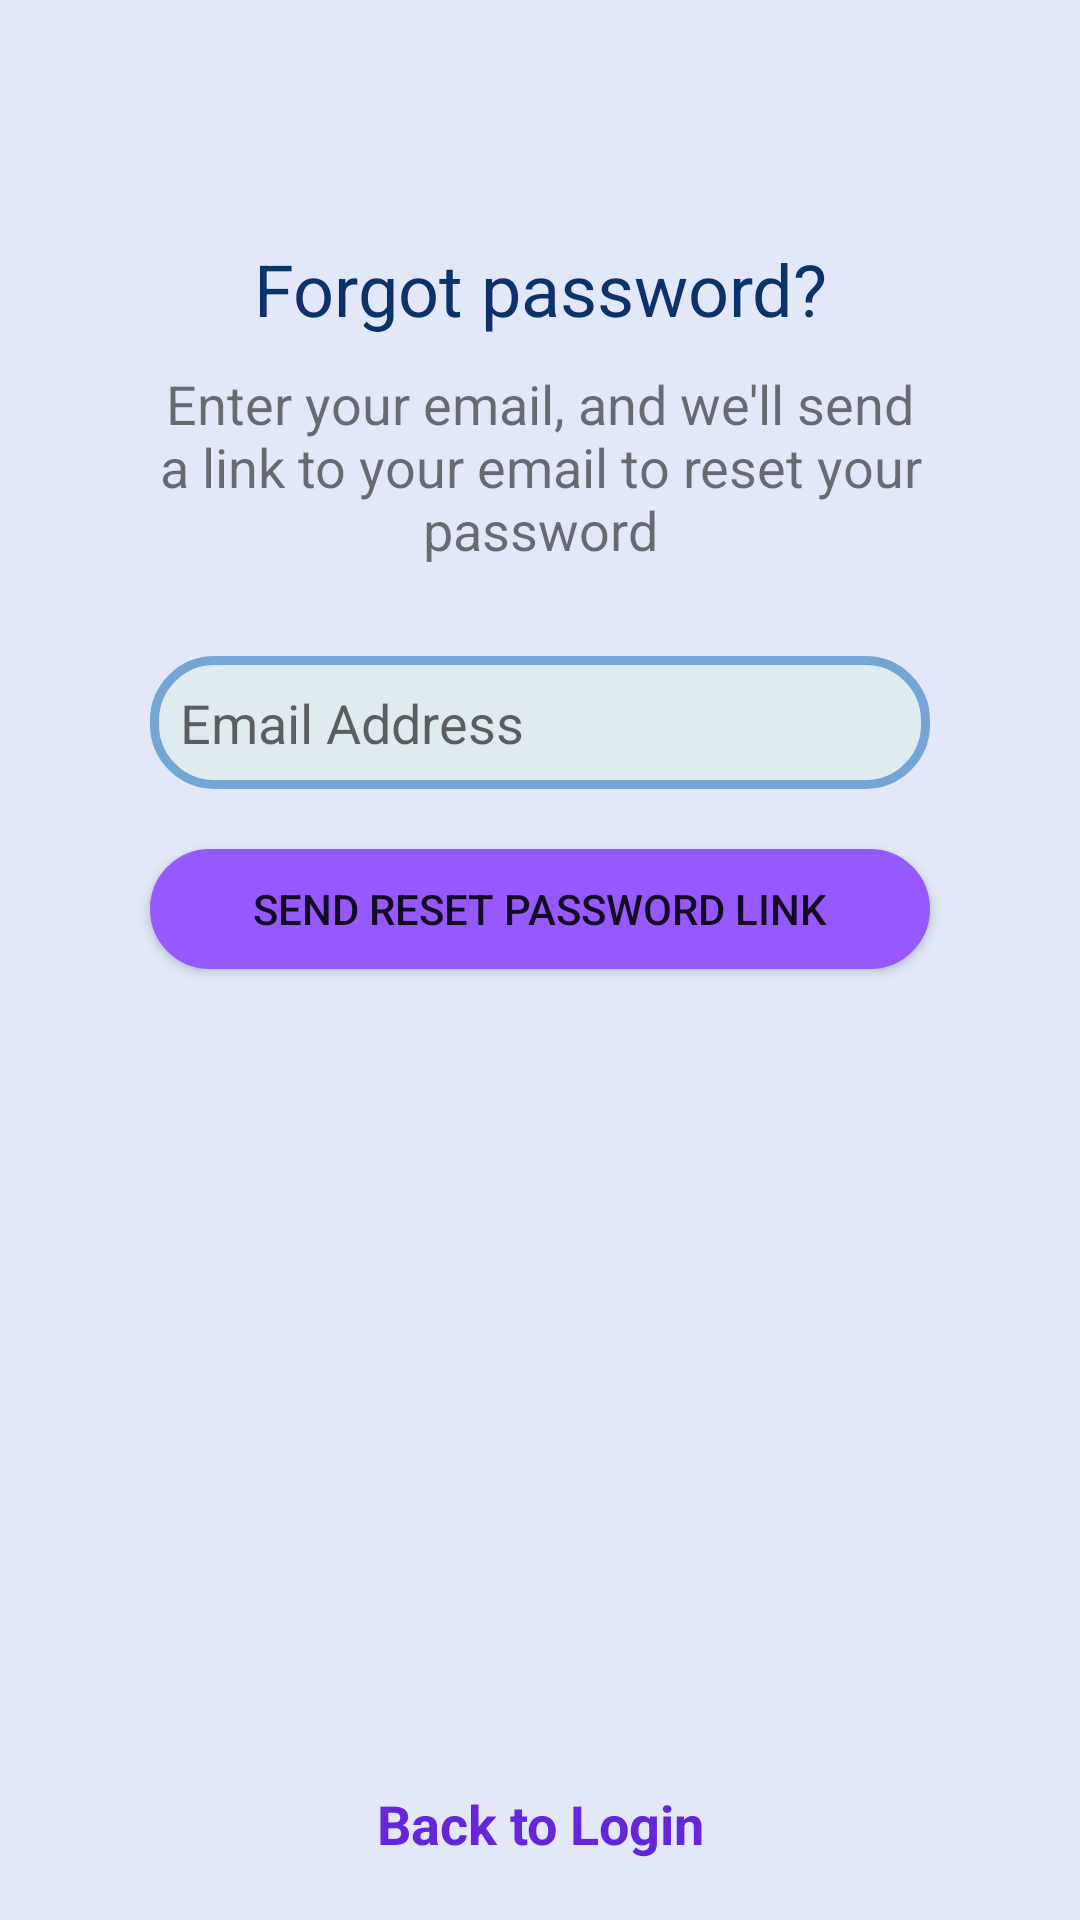

The Android layout XML behind this screen, and the referenced resources:
<!-- AndroidManifest.xml: application theme Theme.GroupAlarmSync -->
<!-- res/layout/activity_password_reset.xml -->
<?xml version="1.0" encoding="utf-8"?>
<androidx.constraintlayout.widget.ConstraintLayout xmlns:android="http://schemas.android.com/apk/res/android"
    xmlns:app="http://schemas.android.com/apk/res-auto"
    xmlns:tools="http://schemas.android.com/tools"
    android:layout_width="match_parent"
    android:layout_height="match_parent"
    android:background="#E2E8F8"
    tools:context=".PasswordResetActivity">

    <TextView
        android:id="@+id/textView5"
        android:layout_width="wrap_content"
        android:layout_height="wrap_content"
        android:layout_marginTop="80dp"
        android:text="Forgot password?"
        android:textColor="#0C326A"
        android:textSize="24sp"
        app:layout_constraintEnd_toEndOf="parent"
        app:layout_constraintHorizontal_bias="0.5"
        app:layout_constraintStart_toStartOf="parent"
        app:layout_constraintTop_toTopOf="parent" />

    <EditText
        android:id="@+id/emailCheckEditText"
        android:layout_width="0dp"
        android:layout_height="wrap_content"
        android:layout_marginStart="50dp"
        android:layout_marginLeft="50dp"
        android:layout_marginTop="30dp"
        android:layout_marginEnd="50dp"
        android:layout_marginRight="50dp"
        android:background="@drawable/typing_design"
        android:ems="10"
        android:hint="Email Address"
        android:inputType="textEmailAddress"
        android:padding="10dp"
        app:layout_constraintEnd_toEndOf="parent"
        app:layout_constraintHorizontal_bias="0.0"
        app:layout_constraintStart_toStartOf="parent"
        app:layout_constraintTop_toBottomOf="@+id/textView6" />

    <Button
        android:id="@+id/resetLinkBtn"
        android:layout_width="0dp"
        android:layout_height="40dp"
        android:layout_marginStart="50dp"
        android:layout_marginLeft="50dp"
        android:layout_marginTop="20dp"
        android:layout_marginEnd="50dp"
        android:layout_marginRight="50dp"
        android:background="@drawable/button_designs"
        android:text="Send reset password link"
        app:backgroundTint="#9559FF"
        app:layout_constraintEnd_toEndOf="parent"
        app:layout_constraintHorizontal_bias="0.5"
        app:layout_constraintStart_toStartOf="parent"
        app:layout_constraintTop_toBottomOf="@+id/emailCheckEditText" />

    <TextView
        android:id="@+id/errorStatus"
        android:layout_width="wrap_content"
        android:layout_height="wrap_content"
        android:text="*account not found"
        android:textColor="#FF3232"
        android:visibility="invisible"
        app:layout_constraintBottom_toTopOf="@+id/emailCheckEditText"
        app:layout_constraintStart_toStartOf="@+id/emailCheckEditText" />

    <TextView
        android:id="@+id/textView6"
        android:layout_width="0dp"
        android:layout_height="wrap_content"
        android:layout_marginStart="50dp"
        android:layout_marginLeft="50dp"
        android:layout_marginTop="10dp"
        android:layout_marginEnd="50dp"
        android:layout_marginRight="50dp"
        android:gravity="center_horizontal"
        android:text="Enter your email, and we'll send a link to your email to reset your password"
        android:textSize="18sp"
        app:layout_constraintEnd_toEndOf="parent"
        app:layout_constraintHorizontal_bias="0.5"
        app:layout_constraintStart_toStartOf="parent"
        app:layout_constraintTop_toBottomOf="@+id/textView5" />

    <TextView
        android:id="@+id/loginFromPasswordReset"
        android:layout_width="wrap_content"
        android:layout_height="wrap_content"
        android:layout_marginBottom="20dp"
        android:gravity="center"
        android:text="Back to Login"
        android:textColor="#6525D8"
        android:textSize="18sp"
        android:textStyle="bold"
        app:layout_constraintBottom_toBottomOf="parent"
        app:layout_constraintEnd_toEndOf="parent"
        app:layout_constraintHorizontal_bias="0.5"
        app:layout_constraintStart_toStartOf="parent" />
</androidx.constraintlayout.widget.ConstraintLayout>
<!-- resources referenced by this layout -->
<resources>
  <!-- drawable button_designs (drawable) -->
  <?xml version="1.0" encoding="utf-8"?>
  <selector xmlns:android="http://schemas.android.com/apk/res/android">
      <item>
          <shape>
              <gradient
                  android:angle="90"
                  android:startColor="#CFCECE"
                  android:centerColor="#FFFFFF"
                  android:endColor="#CFCECE"/>
  
              <corners
                  android:radius="50dp"/>
  
              <stroke
                  android:width="3dp"
                  android:color="#8CA1F1"/>
          </shape>
      </item>
  </selector>
  <!-- drawable typing_design (drawable) -->
  <?xml version="1.0" encoding="utf-8"?>
  <selector xmlns:android="http://schemas.android.com/apk/res/android">
      <item>
          <shape>
              <solid android:color="#E0EBEF"/>
  
              <corners
                  android:radius="20dp"/>
  
              <stroke
                  android:width="3dp"
                  android:color="#73A5D6"/>
          </shape>
      </item>
  </selector>
  <style name="Theme.GroupAlarmSync" parent="Theme.MaterialComponents.DayNight.NoActionBar">
          
          <item name="colorPrimary">@color/purple_500</item>
          <item name="colorPrimaryVariant">@color/transparent</item>
          <item name="colorOnPrimary">@color/white</item>
          
          <item name="colorSecondary">@color/teal_200</item>
          <item name="colorSecondaryVariant">@color/teal_700</item>
          <item name="colorOnSecondary">@color/black</item>
          
          <item name="android:statusBarColor" tools:targetApi="l">?attr/colorPrimaryVariant</item>
          
      </style>
  <color name="purple_500">#FF6200EE</color>
  <color name="transparent">#00FFFFFF</color>
  <color name="white">#FFFFFFFF</color>
  <color name="teal_200">#0066FF</color>
  <color name="teal_700">#FF018786</color>
  <color name="black">#FF000000</color>
</resources>
